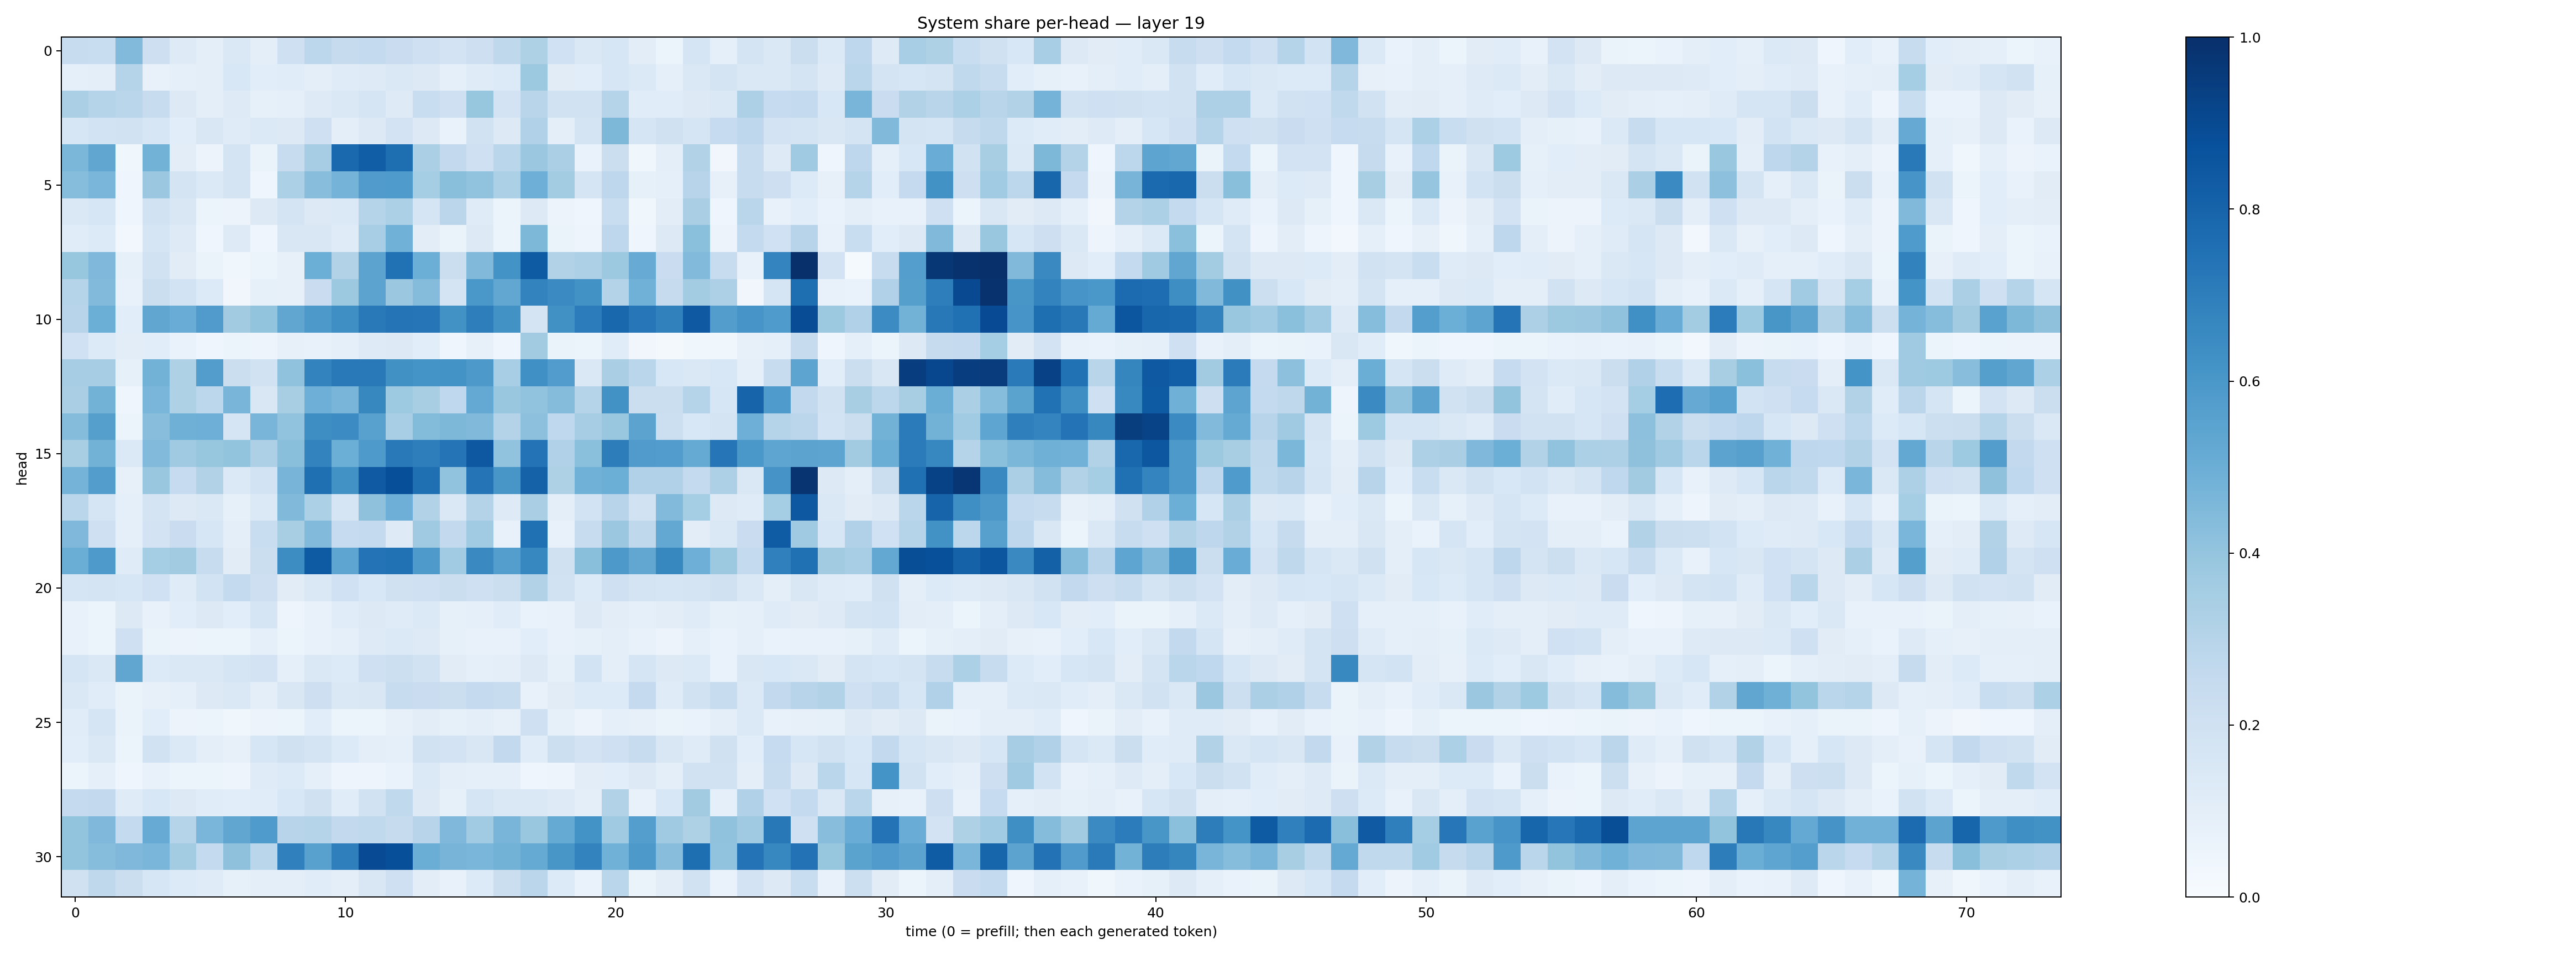

Values plotted in this chart, from the file beside it:
0.23556915, 0.2318271, 0.44165114, 0.2119264, 0.12372078, 0.09825601, 0.14800844, 0.09920324, 0.20458429, 0.27983698, 0.24486132, 0.2541408, 0.2292321, 0.20702235, 0.18279797, 0.21304116, 0.2702979, 0.32064667, 0.20048027, 0.14483115, 0.16359009, 0.10437086, 0.061444674, 0.16724569
0.08911, 0.1012, 0.3007, 0.07754, 0.0864, 0.101, 0.1548, 0.1068, 0.1155, 0.09913, 0.1206, 0.124, 0.1425, 0.1283, 0.08727, 0.1197, 0.1357, 0.3783, 0.1131, 0.1077, 0.1582, 0.1397, 0.08596, 0.1417
0.3346, 0.3038, 0.2878, 0.2359, 0.1268, 0.09799, 0.1215, 0.08537, 0.08854, 0.124, 0.142, 0.1699, 0.1228, 0.2321, 0.2067, 0.394, 0.1807, 0.2911, 0.1902, 0.1881, 0.3009, 0.1137, 0.1166, 0.1261
0.1592, 0.1838, 0.1936, 0.1594, 0.107, 0.1505, 0.12, 0.1388, 0.1262, 0.2045, 0.09906, 0.1326, 0.1814, 0.1307, 0.06717, 0.1893, 0.1297, 0.3184, 0.09797, 0.1781, 0.4563, 0.1649, 0.1974, 0.1714
0.4601, 0.5345, 0.03563, 0.4796, 0.1023, 0.0549, 0.1793, 0.06323, 0.2372, 0.3492, 0.7844, 0.8218, 0.7582, 0.3333, 0.2609, 0.2089, 0.2887, 0.3793, 0.3337, 0.07016, 0.2189, 0.03698, 0.0987, 0.3096
0.4322, 0.461, 0.04198, 0.3799, 0.1773, 0.1392, 0.1747, 0.04548, 0.3287, 0.4262, 0.474, 0.5815, 0.5844, 0.3545, 0.4239, 0.4035, 0.3281, 0.4955, 0.3585, 0.1671, 0.2746, 0.08576, 0.08645, 0.2943
0.1427, 0.1626, 0.0407, 0.1898, 0.151, 0.05275, 0.05787, 0.1296, 0.1795, 0.1325, 0.1378, 0.2999, 0.3292, 0.1669, 0.2815, 0.1194, 0.05212, 0.1271, 0.05606, 0.04384, 0.2341, 0.03595, 0.1028, 0.3374
0.1152, 0.1361, 0.02858, 0.1708, 0.1231, 0.04312, 0.1246, 0.04473, 0.1495, 0.1493, 0.1185, 0.3451, 0.4861, 0.1038, 0.06586, 0.1261, 0.05247, 0.4538, 0.06457, 0.04714, 0.275, 0.04215, 0.1258, 0.4207
0.3909, 0.4515, 0.08565, 0.194, 0.1094, 0.06491, 0.03633, 0.0513, 0.08146, 0.4972, 0.3133, 0.5438, 0.7481, 0.4966, 0.2261, 0.4472, 0.6184, 0.8359, 0.3136, 0.3276, 0.3761, 0.5097, 0.2296, 0.4431
0.2997, 0.4431, 0.07351, 0.2209, 0.1851, 0.1338, 0.03262, 0.08229, 0.07946, 0.2281, 0.376, 0.5432, 0.3813, 0.4352, 0.1784, 0.5998, 0.5287, 0.6778, 0.6491, 0.6242, 0.3047, 0.4882, 0.2436, 0.3579
0.2968, 0.4974, 0.1064, 0.5332, 0.5066, 0.5804, 0.3618, 0.3985, 0.5325, 0.591, 0.6353, 0.7172, 0.7378, 0.7285, 0.6237, 0.6964, 0.6232, 0.1751, 0.6257, 0.7068, 0.7869, 0.7259, 0.6837, 0.8404
0.2014, 0.1347, 0.104, 0.1073, 0.06659, 0.0395, 0.05181, 0.05058, 0.08005, 0.07174, 0.08964, 0.1231, 0.127, 0.1092, 0.04345, 0.08168, 0.04609, 0.3616, 0.06373, 0.05238, 0.1169, 0.03277, 0.0192, 0.03857
0.3512, 0.3481, 0.08535, 0.477, 0.3234, 0.5733, 0.2229, 0.1893, 0.4074, 0.6783, 0.7179, 0.7179, 0.6258, 0.6139, 0.6199, 0.5927, 0.3454, 0.6291, 0.5757, 0.1462, 0.3377, 0.2879, 0.1524, 0.1469
0.3373, 0.4781, 0.04063, 0.4641, 0.3234, 0.2812, 0.4671, 0.1504, 0.3406, 0.4937, 0.4677, 0.6632, 0.3743, 0.3414, 0.2687, 0.5202, 0.3876, 0.4029, 0.4373, 0.3038, 0.6229, 0.2245, 0.221, 0.3041
0.4342, 0.5638, 0.06199, 0.4296, 0.489, 0.4959, 0.1665, 0.4686, 0.4033, 0.6375, 0.6456, 0.5577, 0.3466, 0.4385, 0.4532, 0.4484, 0.3061, 0.4171, 0.2682, 0.3495, 0.3849, 0.5436, 0.218, 0.1536
0.3408, 0.477, 0.1397, 0.4421, 0.3705, 0.3919, 0.4008, 0.3279, 0.4239, 0.678, 0.4972, 0.5882, 0.7187, 0.6967, 0.7351, 0.8449, 0.4028, 0.7405, 0.317, 0.4203, 0.7028, 0.5796, 0.5742, 0.5174
0.4749, 0.5716, 0.08168, 0.3842, 0.2482, 0.3141, 0.1376, 0.1854, 0.469, 0.7573, 0.625, 0.8364, 0.8819, 0.7539, 0.4051, 0.7357, 0.6049, 0.8075, 0.321, 0.4858, 0.498, 0.318, 0.3188, 0.2564
0.2878, 0.1667, 0.08616, 0.1721, 0.1288, 0.146, 0.08584, 0.1375, 0.448, 0.3315, 0.1713, 0.4135, 0.4945, 0.3156, 0.1445, 0.306, 0.1238, 0.3388, 0.1004, 0.1849, 0.2955, 0.1938, 0.4446, 0.3521
0.4506, 0.204, 0.09126, 0.1802, 0.2295, 0.1634, 0.09834, 0.2308, 0.3426, 0.4428, 0.2482, 0.2573, 0.1213, 0.3699, 0.2613, 0.3643, 0.07794, 0.7507, 0.07446, 0.2362, 0.3821, 0.2727, 0.5263, 0.1033
0.5025, 0.586, 0.1203, 0.3547, 0.3629, 0.2354, 0.111, 0.2221, 0.643, 0.8345, 0.5389, 0.7412, 0.7461, 0.5898, 0.3669, 0.6538, 0.5698, 0.6644, 0.1984, 0.4255, 0.5906, 0.5289, 0.6607, 0.4936
0.1675, 0.1729, 0.1581, 0.2012, 0.1194, 0.1843, 0.2551, 0.2141, 0.1109, 0.1474, 0.1992, 0.1557, 0.1975, 0.2075, 0.2195, 0.2095, 0.2211, 0.3137, 0.1894, 0.1342, 0.208, 0.1796, 0.1642, 0.1792
0.07752, 0.0606, 0.1293, 0.07498, 0.1082, 0.1272, 0.1065, 0.1645, 0.04925, 0.07489, 0.1138, 0.1321, 0.1187, 0.1395, 0.08401, 0.08972, 0.1159, 0.06911, 0.07344, 0.1262, 0.1026, 0.09176, 0.1041, 0.1179
0.07382, 0.05875, 0.2102, 0.06336, 0.05736, 0.05213, 0.061, 0.08829, 0.05946, 0.07187, 0.09269, 0.1242, 0.1402, 0.1235, 0.08245, 0.07771, 0.07291, 0.1081, 0.07461, 0.08208, 0.09476, 0.07043, 0.05584, 0.08842
0.1705, 0.1424, 0.5339, 0.1366, 0.1432, 0.1476, 0.1682, 0.1797, 0.08704, 0.1453, 0.1338, 0.2048, 0.2175, 0.1953, 0.1107, 0.09008, 0.0979, 0.1275, 0.08527, 0.1852, 0.09394, 0.1697, 0.1263, 0.1406
0.1467, 0.1146, 0.06315, 0.08022, 0.0902, 0.1286, 0.1473, 0.09502, 0.1516, 0.2116, 0.1477, 0.1502, 0.2356, 0.2302, 0.2213, 0.2529, 0.2387, 0.07141, 0.1131, 0.1349, 0.1342, 0.2522, 0.1206, 0.1922
0.1148, 0.1705, 0.06517, 0.1078, 0.05547, 0.06089, 0.03637, 0.05652, 0.06133, 0.1067, 0.06035, 0.05936, 0.08176, 0.1028, 0.08364, 0.09394, 0.07957, 0.2051, 0.08435, 0.05766, 0.09288, 0.08126, 0.06569, 0.06919
0.1081, 0.1421, 0.06238, 0.1884, 0.1376, 0.09964, 0.08001, 0.1619, 0.1963, 0.1784, 0.1365, 0.09396, 0.0889, 0.1924, 0.1803, 0.1488, 0.258, 0.1144, 0.218, 0.1815, 0.2089, 0.2401, 0.1486, 0.1177
0.05409, 0.09061, 0.04209, 0.0722, 0.05313, 0.06238, 0.05078, 0.1185, 0.1366, 0.09185, 0.04741, 0.05025, 0.06901, 0.1394, 0.09842, 0.08596, 0.08657, 0.04669, 0.0482, 0.1024, 0.1062, 0.1261, 0.1007, 0.1905
0.25, 0.2598, 0.1194, 0.1525, 0.1273, 0.1151, 0.1088, 0.1167, 0.1558, 0.1966, 0.1168, 0.1903, 0.2625, 0.1258, 0.08449, 0.1689, 0.1455, 0.1465, 0.1226, 0.09592, 0.315, 0.07733, 0.1546, 0.3604
0.3987, 0.4509, 0.2566, 0.5084, 0.3006, 0.4611, 0.5318, 0.5842, 0.2945, 0.3004, 0.2603, 0.2621, 0.2436, 0.2957, 0.4508, 0.3636, 0.4677, 0.389, 0.5188, 0.6175, 0.3687, 0.5675, 0.3675, 0.3229
0.3987, 0.4323, 0.45, 0.4629, 0.3593, 0.2578, 0.4109, 0.2856, 0.6911, 0.558, 0.6918, 0.8929, 0.8803, 0.5027, 0.4699, 0.4617, 0.479, 0.517, 0.6052, 0.6773, 0.4873, 0.5907, 0.4292, 0.7582
0.1971, 0.2721, 0.2257, 0.16, 0.1331, 0.1179, 0.08235, 0.09784, 0.09719, 0.1141, 0.1002, 0.1514, 0.204, 0.1033, 0.07555, 0.1361, 0.224, 0.2838, 0.1341, 0.06719, 0.286, 0.06426, 0.1016, 0.1884
